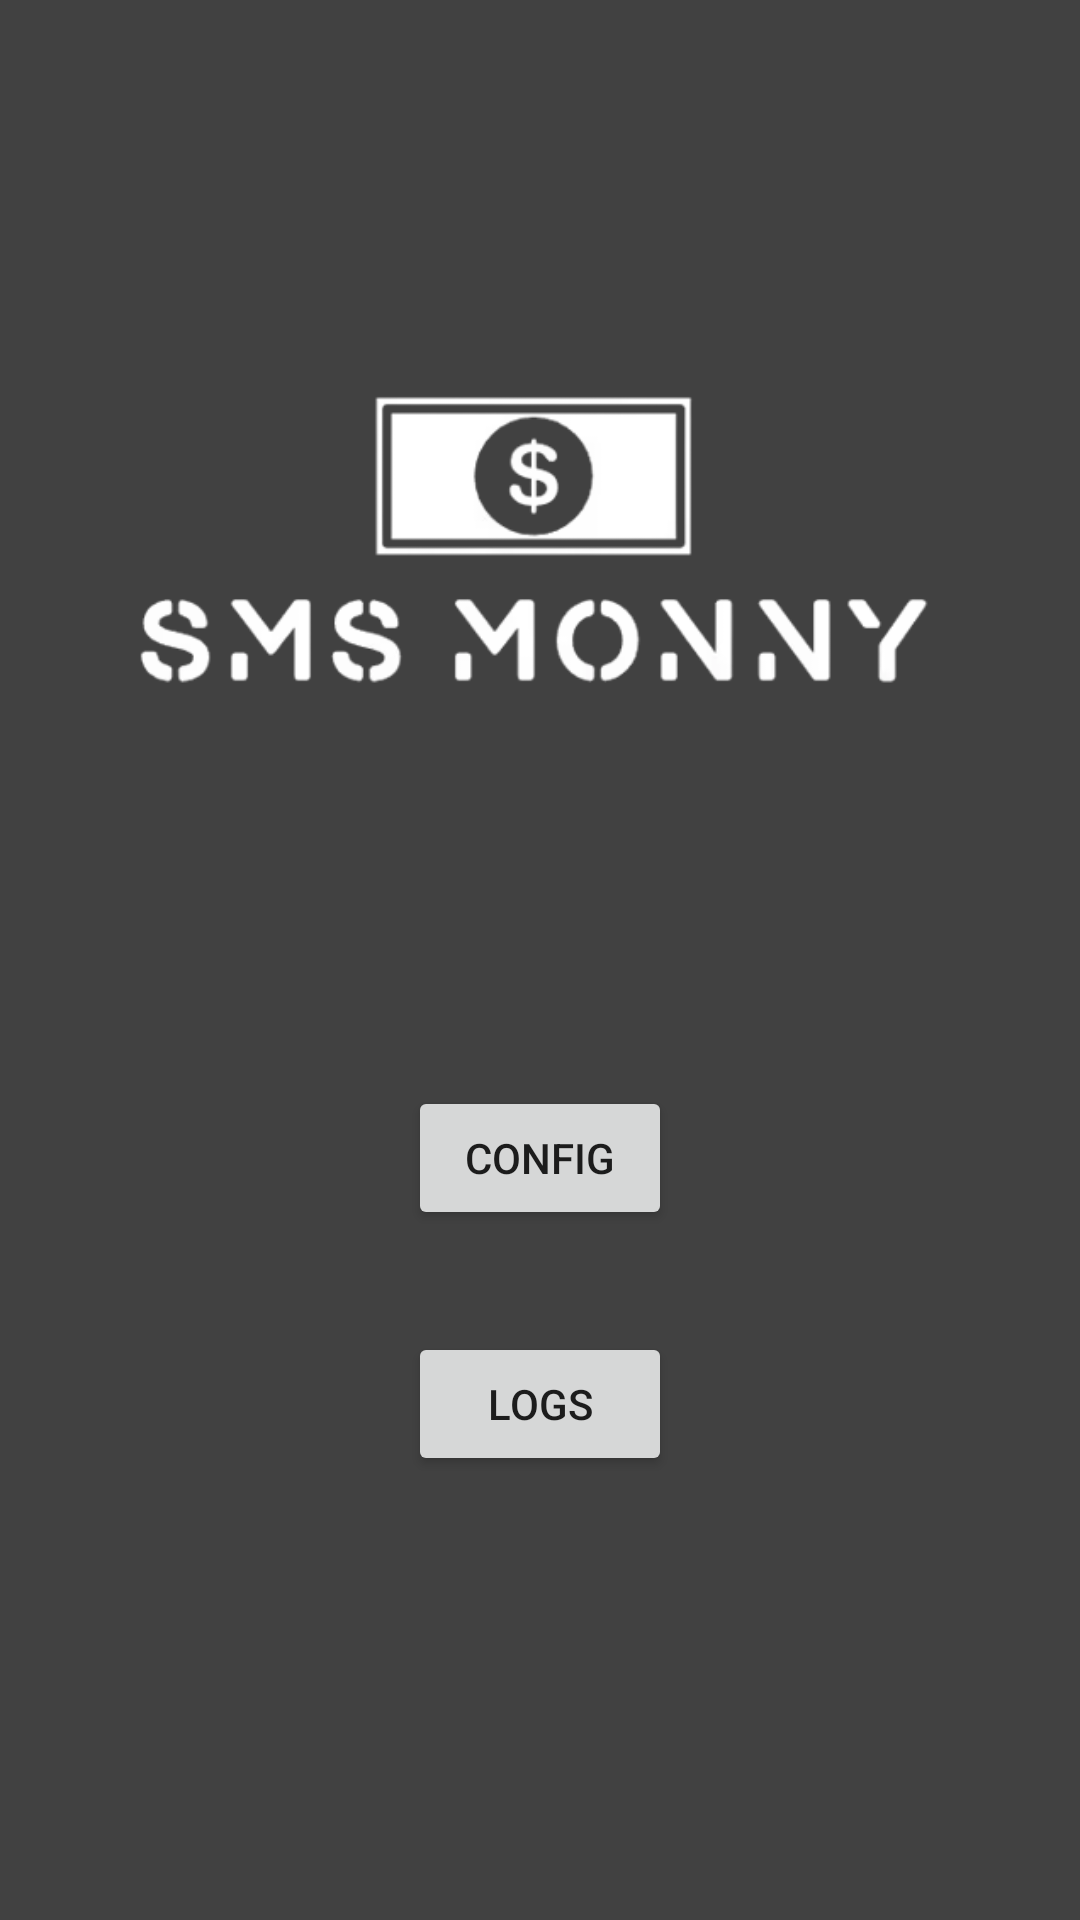

Write the Android layout XML for this screen, with the resource values it uses.
<!-- AndroidManifest.xml: application theme Theme.SmsAutoRead -->
<!-- res/layout/activity_main.xml -->
<?xml version="1.0" encoding="utf-8"?>
<androidx.constraintlayout.widget.ConstraintLayout xmlns:android="http://schemas.android.com/apk/res/android"
    xmlns:app="http://schemas.android.com/apk/res-auto"
    xmlns:tools="http://schemas.android.com/tools"
    android:layout_width="match_parent"
    android:layout_height="match_parent"
    android:background="#414141">

    <ImageView
        android:id="@+id/image_logo"
        android:layout_width="wrap_content"
        android:layout_height="0dp"
        android:layout_marginTop="46dp"
        android:layout_marginBottom="24dp"
        android:contentDescription="@string/image_logo"
        app:layout_constraintBottom_toTopOf="@+id/btn_config"
        app:layout_constraintEnd_toEndOf="parent"
        app:layout_constraintStart_toStartOf="parent"
        app:layout_constraintTop_toTopOf="parent"
        app:srcCompat="@drawable/logo"
        tools:srcCompat="@drawable/logo" />

    <Button
        android:id="@+id/btn_config"
        android:layout_width="wrap_content"
        android:layout_height="wrap_content"
        android:layout_marginTop="32dp"
        android:layout_marginBottom="17dp"
        android:text="@string/btn_config"
        app:layout_constraintBottom_toTopOf="@+id/btn_logs"
        app:layout_constraintEnd_toEndOf="parent"
        app:layout_constraintStart_toStartOf="parent"
        app:layout_constraintTop_toBottomOf="@+id/image_logo" />

    <Button
        android:id="@+id/btn_logs"
        android:layout_width="wrap_content"
        android:layout_height="wrap_content"
        android:layout_marginTop="17dp"
        android:layout_marginBottom="148dp"
        android:text="@string/btn_logs"
        app:layout_constraintBottom_toBottomOf="parent"
        app:layout_constraintEnd_toEndOf="parent"
        app:layout_constraintStart_toStartOf="parent"
        app:layout_constraintTop_toBottomOf="@+id/btn_config" />
</androidx.constraintlayout.widget.ConstraintLayout>
<!-- resources referenced by this layout -->
<resources>
  <!-- drawable logo: webp bitmap (drawable, 7966 bytes) -->
  <string name="btn_config">Config</string>
  <string name="btn_logs">Logs</string>
  <string name="image_logo">image logo</string>
  <style name="Theme.SmsAutoRead" parent="Theme.MaterialComponents.DayNight.DarkActionBar">
          
          <item name="colorPrimary">@color/purple_500</item>
          <item name="colorPrimaryVariant">@color/purple_700</item>
          <item name="colorOnPrimary">@color/white</item>
          
          <item name="colorSecondary">@color/teal_200</item>
          <item name="colorSecondaryVariant">@color/teal_700</item>
          <item name="colorOnSecondary">@color/black</item>
          
          <item name="android:statusBarColor">?attr/colorPrimaryVariant</item>
          
      </style>
  <!-- not gathered from this repository: default colours our renderer supplied (Android Studio template values) -->
  <color name="purple_500">#FF6200EE</color>
  <color name="purple_700">#FF3700B3</color>
  <color name="teal_200">#FF03DAC5</color>
  <color name="teal_700">#FF018786</color>
  <color name="black">#FF000000</color>
  <color name="white">#FFFFFFFF</color>
</resources>
